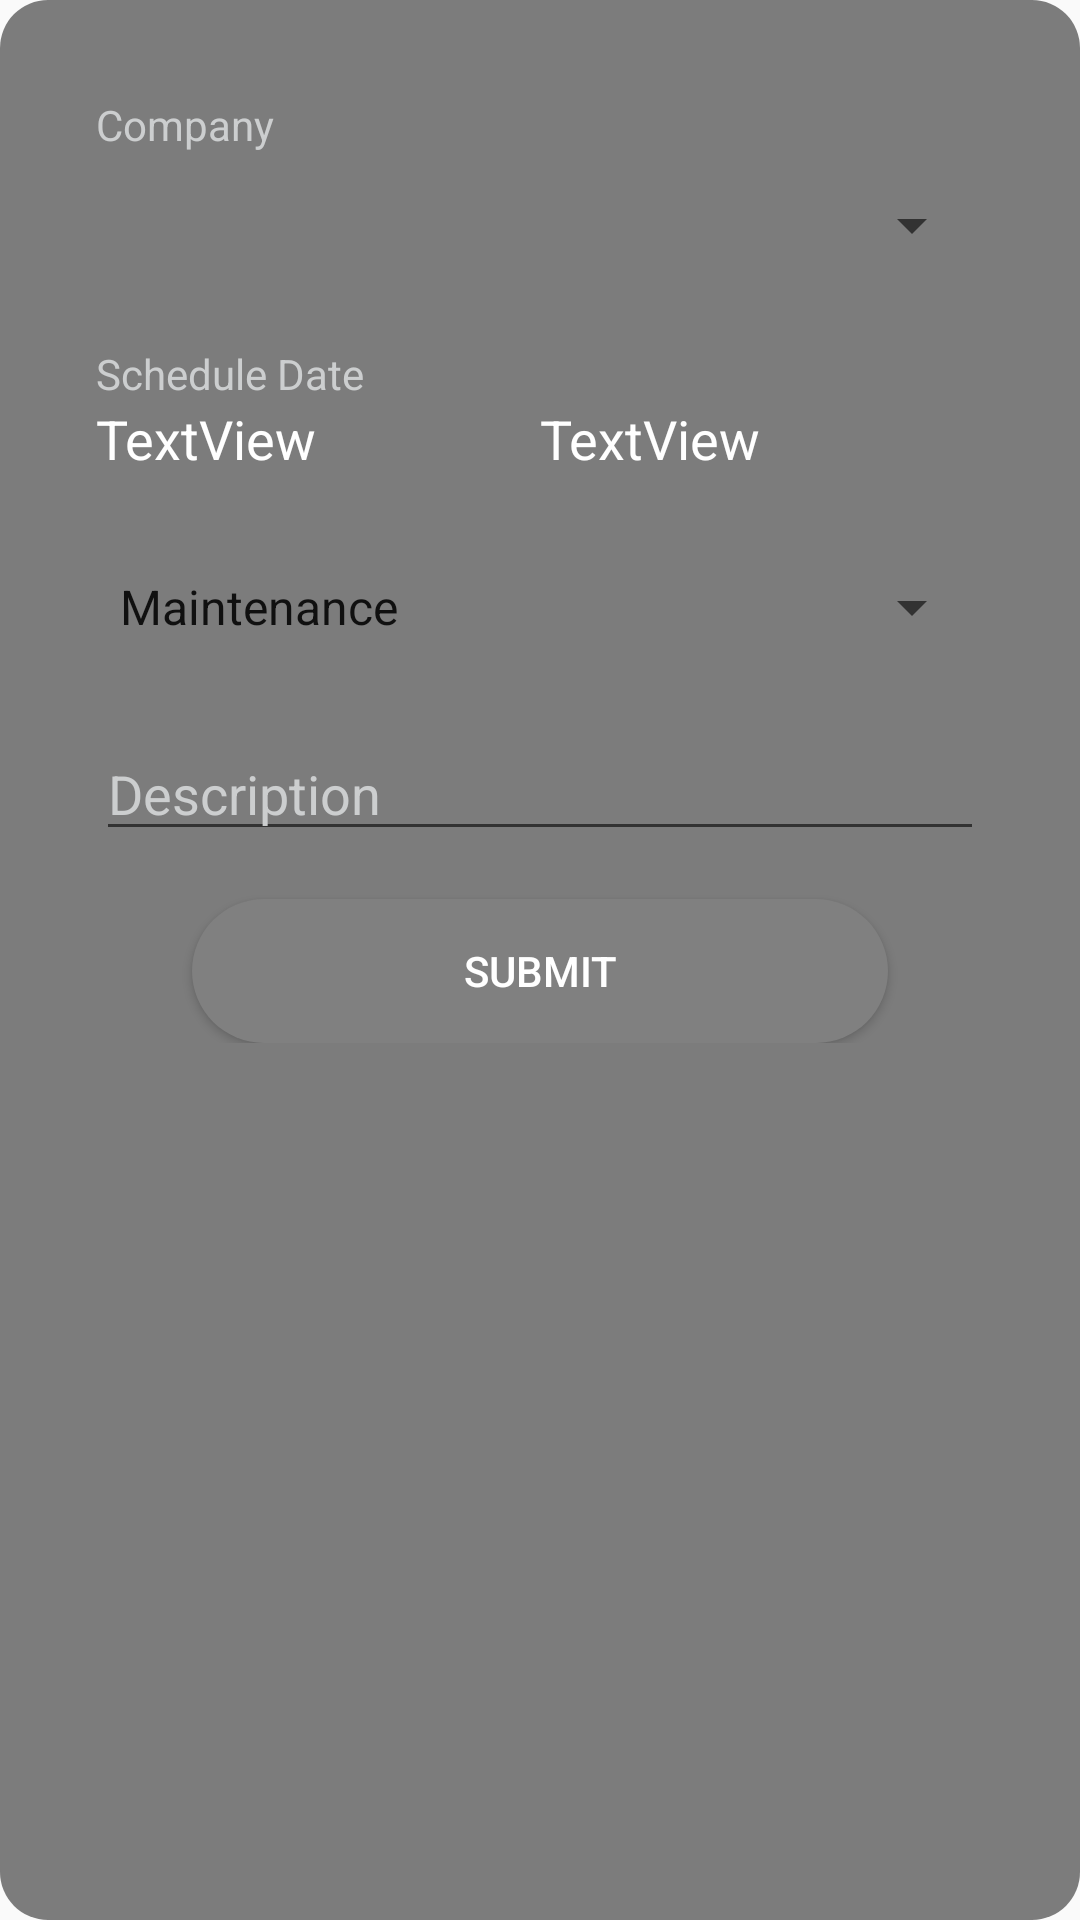

Write the Android layout XML for this screen, with the resource values it uses.
<!-- AndroidManifest.xml: application theme Theme.CarBuddy -->
<!-- res/layout/fragment_schedules__appointment.xml -->
<?xml version="1.0" encoding="utf-8"?>
<androidx.constraintlayout.widget.ConstraintLayout xmlns:android="http://schemas.android.com/apk/res/android"
    xmlns:app="http://schemas.android.com/apk/res-auto"
    xmlns:tools="http://schemas.android.com/tools"
    android:layout_width="match_parent"
    android:layout_height="wrap_content"
    android:layout_margin="32dp"
    android:background="@drawable/roudedconers"
    android:padding="32dp"
    tools:context=".controllers.Schedules_Appointment">

    <LinearLayout
        android:id="@+id/linearLayout"
        android:layout_width="wrap_content"
        android:layout_height="wrap_content"
        android:orientation="vertical"
        app:layout_constraintEnd_toEndOf="parent"
        app:layout_constraintStart_toStartOf="parent"
        app:layout_constraintTop_toTopOf="parent">

        <TextView
            android:id="@+id/textViewCompanySchedule"
            android:layout_width="match_parent"
            android:layout_height="wrap_content"
            android:text="@string/Company"
            android:textColor="@color/figma3" />

        <Spinner
            android:id="@+id/spCompany"
            style="@style/Widget.AppCompat.Light.Spinner.DropDown.ActionBar"
            android:layout_width="match_parent"
            android:layout_height="wrap_content"
            android:layout_marginBottom="16dp"
            android:foregroundTint="#FFFFFF"
            android:minHeight="48dp"
            android:spinnerMode="dropdown" />

        <TextView
            android:id="@+id/textView13"
            android:layout_width="match_parent"
            android:layout_height="wrap_content"
            android:text="@string/Schedule_Date"
            android:textColor="@color/figma3" />

        <LinearLayout
            android:layout_width="match_parent"
            android:layout_height="match_parent"
            android:layout_marginBottom="20dp"
            android:orientation="horizontal">

            <TextView
                android:id="@+id/tvDateSchedule"
                android:layout_width="wrap_content"
                android:layout_height="wrap_content"
                android:layout_weight="1"
                android:ems="10"
                android:text="TextView"
                android:textColor="#FFFFFF"
                android:textSize="18sp" />

            <TextView
                android:id="@+id/tvHourSchedule"
                android:layout_width="wrap_content"
                android:layout_height="wrap_content"
                android:layout_weight="1"
                android:ems="10"
                android:text="TextView"
                android:textColor="#FFFFFF"
                android:textSize="18sp" />

        </LinearLayout>

        <Spinner
            android:id="@+id/spRepairType"
            style="@style/Widget.AppCompat.Spinner"
            android:layout_width="match_parent"
            android:layout_height="wrap_content"
            android:layout_marginBottom="16dp"
            android:entries="@array/repairtype_array"
            android:foregroundTint="#FFFFFF"
            android:minHeight="48dp"
            android:spinnerMode="dropdown" />

        <EditText
            android:id="@+id/edtxtDescription"
            android:layout_width="match_parent"
            android:layout_height="wrap_content"
            android:ems="10"
            android:hint="@string/Schedule_Description"
            android:inputType="textShortMessage|textAutoCorrect|textAutoComplete"
            android:textColor="#FFFFFF"
            android:textColorHint="@color/figma3" />

        <Button
            android:id="@+id/btSubmitSchedule"
            android:layout_width="match_parent"
            android:layout_height="wrap_content"
            android:layout_marginStart="32dp"
            android:layout_marginTop="16dp"
            android:layout_marginEnd="32dp"
            android:background="@drawable/button_states"
            android:text="@string/Submit"
            android:textColor="#FFFFFF"
            app:layout_constraintTop_toBottomOf="@+id/edtxtDescription" />

    </LinearLayout>

</androidx.constraintlayout.widget.ConstraintLayout>
<!-- resources referenced by this layout -->
<resources>
  <string-array name="repairtype_array">
          <item>Maintenance</item>
          <item>Repair</item>
      </string-array>
  <color name="figma3">#cccecf</color>
  <!-- drawable button_states (drawable) -->
  <?xml version="1.0" encoding="utf-8"?>
  <shape xmlns:android="http://schemas.android.com/apk/res/android"
      android:shape="rectangle">
      <solid android:color="#808080" />
      <corners android:bottomRightRadius="50dp"
          android:bottomLeftRadius="50dp"
          android:topRightRadius="50dp"
          android:topLeftRadius="50dp"/>
  </shape>
  <!-- drawable roudedconers (drawable) -->
  <?xml version="1.0" encoding="utf-8"?>
  <shape xmlns:android="http://schemas.android.com/apk/res/android"
      android:shape="rectangle" android:padding="10dp">
  
      <solid android:color="#80000000"
          android:fontFamily="@font/worksans"/>
      <corners
          android:bottomRightRadius="16dp"
          android:bottomLeftRadius="16dp"
          android:topLeftRadius="16dp"
          android:topRightRadius="16dp" />
  </shape>
  <string name="Company">Company</string>
  <string name="Schedule_Date">Schedule Date</string>
  <string name="Schedule_Description">Description</string>
  <string name="Submit">Submit</string>
  <style name="Theme.CarBuddy" parent="Theme.AppCompat.DayNight.DarkActionBar">
          
          <item name="colorPrimary">@color/figma1</item>
          <item name="colorPrimaryVariant">@color/figma2</item>
          <item name="colorOnPrimary">@color/white</item>
          
          <item name="colorSecondary">@color/figma3</item>
          <item name="colorSecondaryVariant">@color/figma2</item>
          <item name="colorOnSecondary">@color/white</item>
          
          <item name="android:statusBarColor" tools:targetApi="l">@color/figma1</item>
          
          <item name="overlapAnchor">false</item>
          <item name="android:dropDownVerticalOffset">?attr/actionBarSize</item>
  
      </style>
  <color name="figma1">#343a40</color>
  <color name="figma2">#686868</color>
  <color name="white">#FFFFFFFF</color>
</resources>
